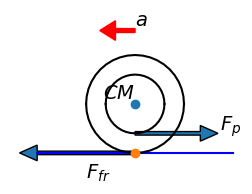

Recreate this plot in Python. (Note: this script raises an exception after producing the figure.)
# -*- coding: utf-8 -*-
"""
Created on Sat Jul 26 11:21:22 2014

Use GIT to restore and get previous cases figures.

@author: user
"""
import numpy as np
import matplotlib as mpl
#mpl.use('pgf')
from matplotlib import pyplot as plt
from matplotlib.patches import FancyArrowPatch
import matplotlib.patches as pat
#from matplotlib.collections import PatchCollection

def rotation_matrix(axis,theta):
    axis = axis/np.sqrt(np.dot(axis,axis))
    a = np.cos(theta/2)
    b,c,d = axis*np.sin(theta/2)
    return np.array([[a*a+b*b-c*c-d*d, 2*(b*c-a*d), 2*(b*d+a*c)],
                     [2*(b*c+a*d), a*a+c*c-b*b-d*d, 2*(c*d-a*b)],
                     [2*(b*d-a*c), 2*(c*d+a*b), a*a+d*d-b*b-c*c]])
def circle_arc(axis,start_v,end_v,num_points):
    axis = axis/np.linalg.norm(axis)
    start_v = start_v/np.linalg.norm(start_v)
    end_v = end_v/np.linalg.norm(end_v)
    theta = np.arccos(np.dot(start_v,end_v))
    theta_s = list(np.arange(0.0, theta + theta/num_points, theta/num_points))
    circle_vecs = np.zeros([len(theta_s),3])
    for i,thetai in enumerate(theta_s):
        makecir = rotation_matrix(axis,thetai)
        circle_vecs[i,:] = np.dot(makecir,start_v)
    return circle_vecs
    
########
fig3 = plt.figure(3,figsize=(3, 2),dpi=100)
ax = fig3.add_subplot(111)
#ax = plt.gca()

#line1, = plt.plot([0,0],[np.sqrt(3),0],[np.sqrt(3),1],[0,0])

pa = np.array([-0.5,0,0])
pb = np.array([0.5,0,0])
pc = (pa+pb)/2
pd = (pa+pc)/2
R=0.25
cm= np.array([0,R,0])

line1, = plt.plot([pa[0],pb[0]],[pa[1],pb[1]],'b')

angleb=np.array([0.7,1,0])
#
#arc1 = (R+0.1)*circle_arc([0,0,-1],2*cm,angleb,10)+cm
#larc1, = plt.plot(arc1[:,0],arc1[:,1],'k')
#plt.text(2.2*cm[0]+0.1,2.2*cm[1]+0.05, r'$\alpha$', fontsize=20,verticalalignment='bottom', horizontalalignment='left')

cir2a = R*circle_arc([0,0,1],[1,0,0],[-1,0,0],20) + cm
larc2a, = plt.plot(cir2a[:,0],cir2a[:,1],'k') 
cir2b = R*circle_arc([0,0,1],[-1,0,0],[1,0,0],20) + cm
larc2b, = plt.plot(cir2b[:,0],cir2b[:,1],'k')
plt.text(cm[0],cm[1], r'$CM$', fontsize=14,verticalalignment='bottom', horizontalalignment='right')
plt.plot(cm[0],cm[1],'o')
plt.plot(pc[0],pc[1],'o')

cir3a = 0.6*R*circle_arc([0,0,1],[1,0,0],[-1,0,0],20) + cm
larc3a, = plt.plot(cir3a[:,0],cir3a[:,1],'k') 
cir3b = 0.6*R*circle_arc([0,0,1],[-1,0,0],[1,0,0],20) + cm
larc3b, = plt.plot(cir3b[:,0],cir3b[:,1],'k')


vecfr = pa-pc
arrow1 = pat.FancyArrow(
    pc[0], pc[1], vecfr[0],vecfr[1], #increment
    width=0.018,        # Default
    head_width=0.08,    # Default: 3 * width
    head_length=0.09    # Default: 1.5 * head_width
)
ax.add_patch(arrow1)
plt.text(pd[0],pd[1]-0.05, r'$F_{fr}$', fontsize=14,verticalalignment='top', horizontalalignment='left')

arrow2 = pat.FancyArrow(
    0.4*cm[0], 0.4*cm[1], pb[0]*2/3,0,#increment
    width=0.018,        # Default
    head_width=0.08,    # Default: 3 * width
    head_length=0.09,    # Default: 1.5 * head_width
#    color = 'r'
)
ax.add_patch(arrow2)
plt.text(cm[0]+pb[0]*2/3+0.1,cm[1]-0.05, r'$F_{p}$', fontsize=14,verticalalignment='top', horizontalalignment='left')

#anglebarrow = np.dot(rotation_matrix([0,0,-1],np.pi/2),(arc1[-1,:]-cm))/20
#arrow3 = pat.FancyArrow(
#    arc1[-1,0], arc1[-1,1], anglebarrow[0],anglebarrow[1],#increment
##    width=0.003,        # Default
#    head_width=0.05,    # Default: 3 * width
#    head_length=0.03,    # Default: 1.5 * head_width
#    color = 'k'
#)
#ax.add_patch(arrow3)
arrow3p1 = 2.5*cm 
arrow3 = pat.FancyArrow(
    arrow3p1[0], arrow3p1[1], vecfr[0]/5,vecfr[1]/5,#increment
    width=0.02,        # Default
    head_width=0.1,    # Default: 3 * width
    head_length=0.08,    # Default: 1.5 * head_width
    color = 'r'
)
ax.add_patch(arrow3)
plt.text(arrow3p1[0],arrow3p1[1], r'$a$', fontsize=14,verticalalignment='bottom', horizontalalignment='left')


plt.axis('equal')
plt.axis('off')
fig3.savefig('friction_yoyo_b.pgf')#, facecolor=fig.get_facecolor(), edgecolor='none')
plt.show()
